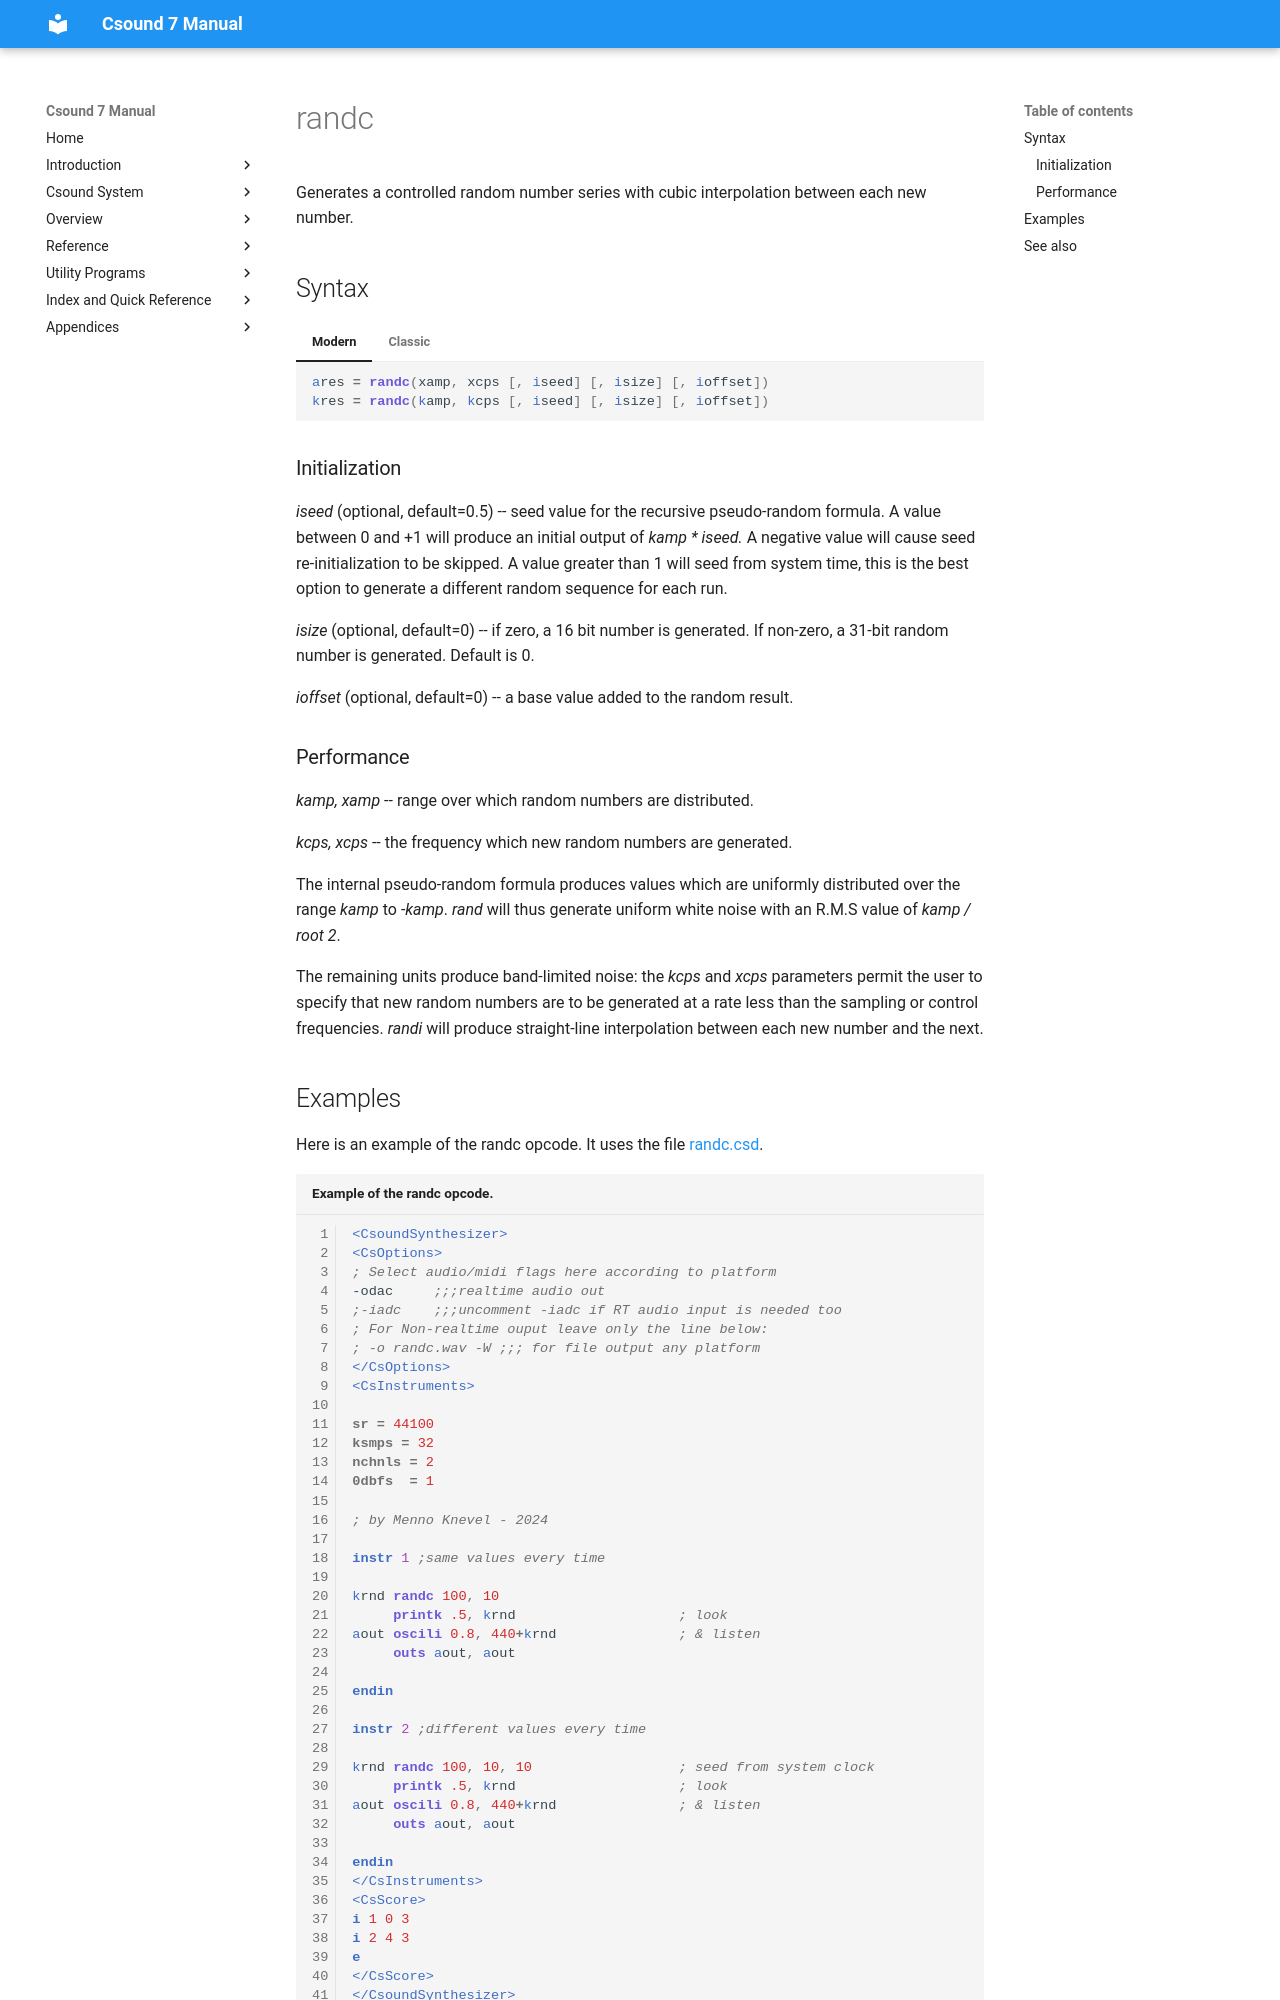

repository: csound/manual · page: opcodes/randc/index.html · generator: mkdocs

<!--
id:randc
category:Signal Generators:Random (Noise) Generators
-->
# randc
Generates a controlled random number series with cubic interpolation between each new number.

## Syntax
=== "Modern"
    ``` csound-orc
    ares = randc(xamp, xcps [, iseed] [, isize] [, ioffset])
    kres = randc(kamp, kcps [, iseed] [, isize] [, ioffset])
    ```

=== "Classic"
    ``` csound-orc
    ares randc xamp, xcps [, iseed] [, isize] [, ioffset]
    kres randc kamp, kcps [, iseed] [, isize] [, ioffset]
    ```

### Initialization

_iseed_ (optional, default=0.5) -- seed value for the recursive pseudo-random formula. A value between 0 and +1 will produce an initial output of _kamp * iseed._ A negative value will cause seed re-initialization to be skipped. A value greater than 1 will seed from system time, this is the best option to generate a different random sequence for each run.

_isize_ (optional, default=0) -- if zero, a 16 bit number is generated. If non-zero, a 31-bit random number is generated. Default is 0.

_ioffset_ (optional, default=0) -- a base value added to the random result.

### Performance

_kamp, xamp_ -- range over which random numbers are distributed.

_kcps, xcps_ -- the frequency which new random numbers are generated.

The internal pseudo-random formula produces values which are uniformly distributed over the range _kamp_ to _-kamp_. _rand_ will thus generate uniform white noise with an R.M.S value of _kamp / root 2_.

The remaining units produce band-limited noise: the _kcps_ and _xcps_ parameters permit the user to specify that new random numbers are to be generated at a rate less than the sampling or control frequencies. _randi_ will produce straight-line interpolation between each new number and the next.
